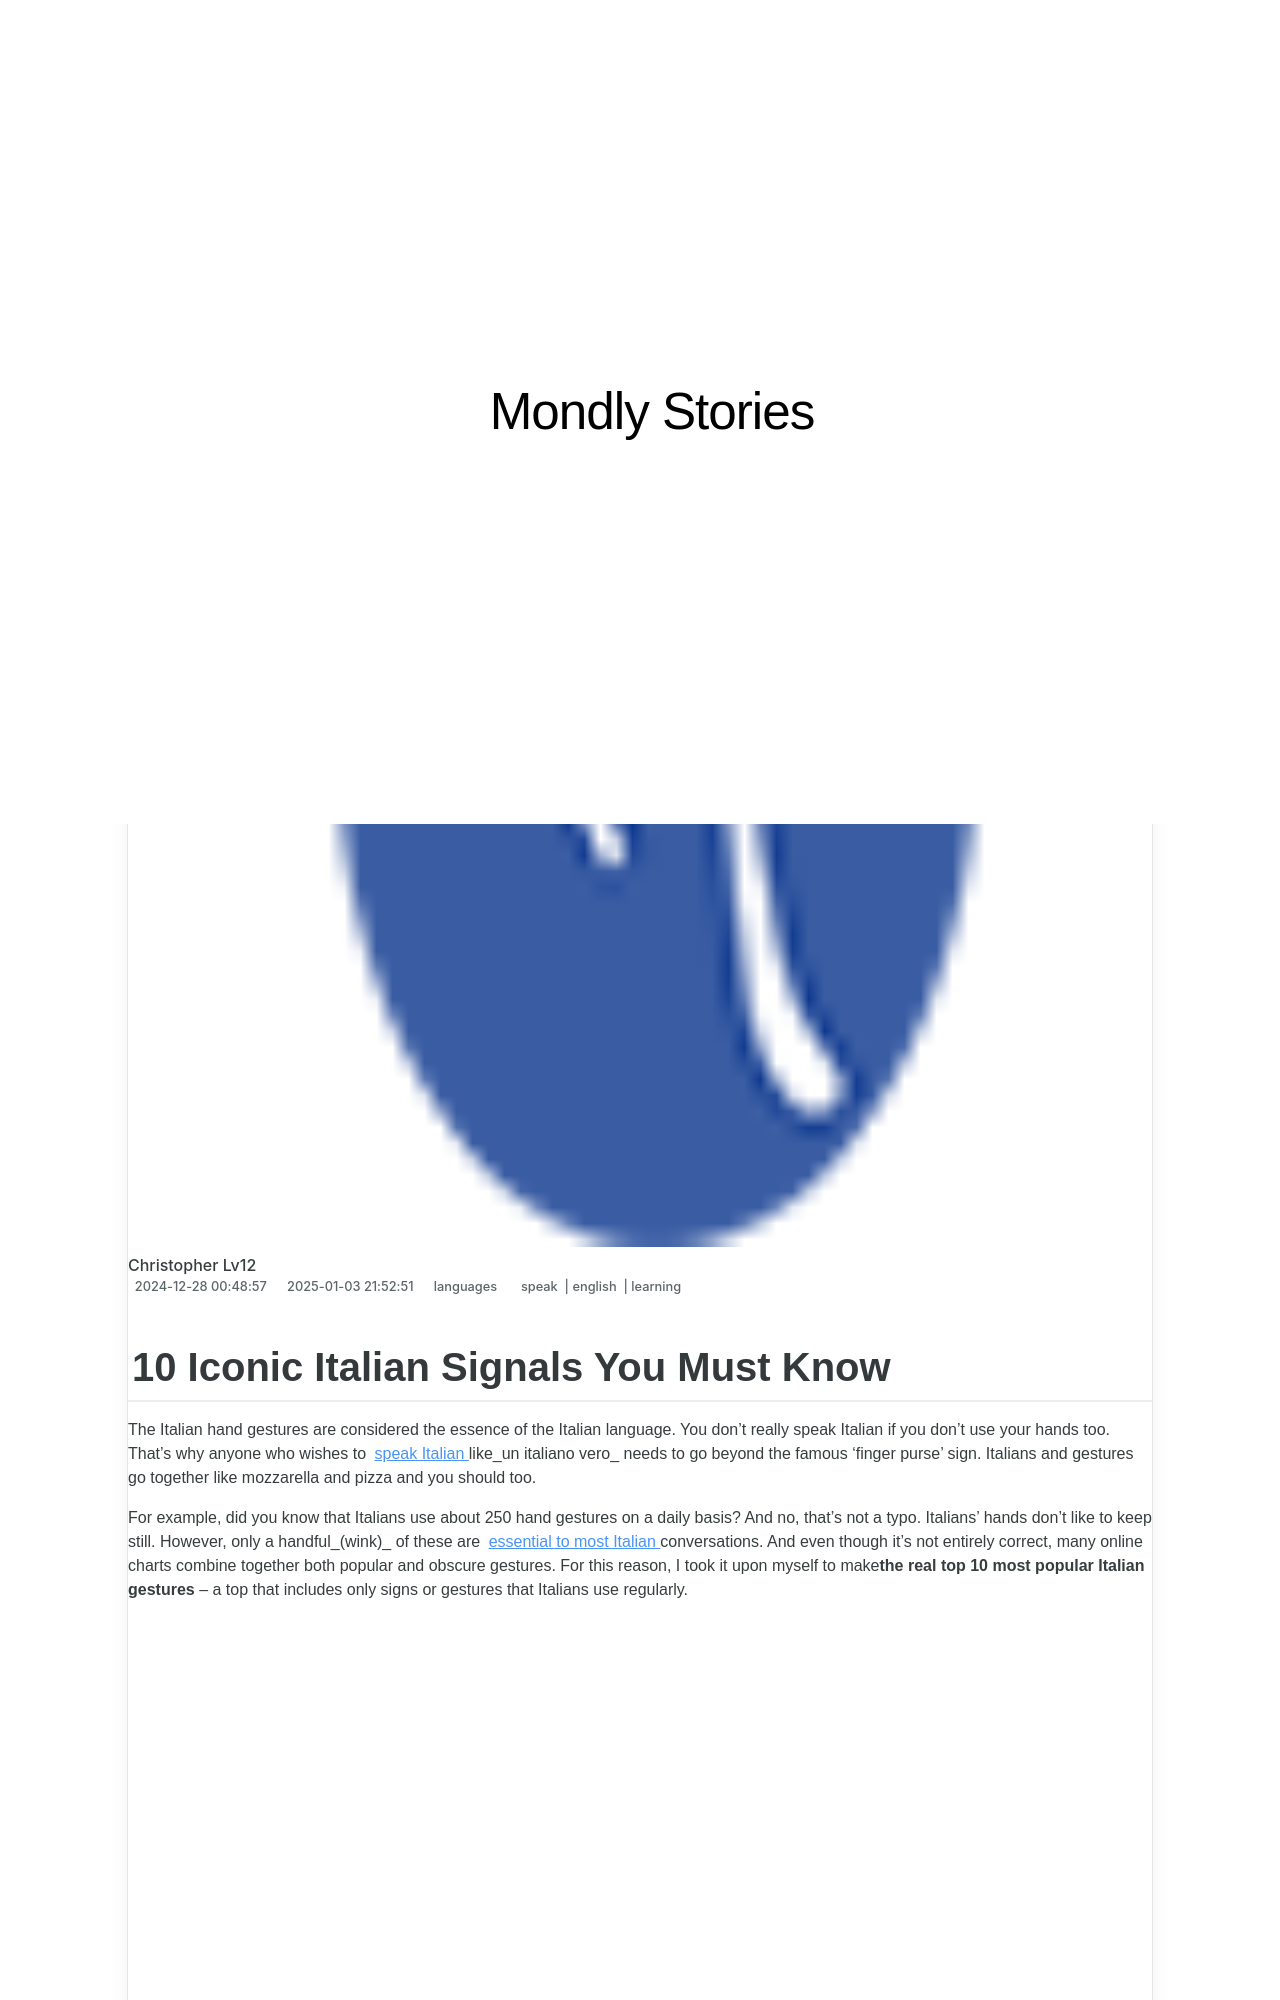

repository: techidaily/site-mondly-stories · page: 10-iconic-italian-signals-you-must-know/index.html · generator: jekyll

---
title: 10 Iconic Italian Signals You Must Know
date: 2024-12-28T00:48:57.439Z
updated: 2025-01-03T21:52:51.001Z
tags:
  - speak
  - english
  - learning
categories:
  - languages
description: This Article Describes 10 Iconic Italian Signals You Must Know
excerpt: This Article Describes 10 Iconic Italian Signals You Must Know
keywords: Iconic Italian Signals,Italian Traffic Indicators,Understanding Italian Road Signs,Must-Know Italian Traffic Signage,Essential Italian Roadway Symbols,Famous Italian Traffic Signals,Cultural Insights Into Italian Roadway Symbols
thumbnail: https://thmb.techidaily.com/b0ea6d61080761dc873cfd8c694bea1246e45e087ea28aa28a47640ed6e89f83.jpg
---

## 10 Iconic Italian Signals You Must Know

 The Italian hand gestures are considered the essence of the Italian language. You don’t really speak Italian if you don’t use your hands too. That’s why anyone who wishes to [speak Italian](https://shop.mondly.com/affiliate.php?ACCOUNT=ATISTUDI&AFFILIATE=108875&PATH=https://www.mondly.com?AFFILIATE=108875) like_un italiano vero_ needs to go beyond the famous ‘finger purse’ sign. Italians and gestures go together like mozzarella and pizza and you should too.

 For example, did you know that Italians use about 250 hand gestures on a daily basis? And no, that’s not a typo. Italians’ hands don’t like to keep still. However, only a handful_(wink)_ of these are [essential to most Italian](https://shop.mondly.com/affiliate.php?ACCOUNT=ATISTUDI&AFFILIATE=108875&PATH=https://www.mondly.com?AFFILIATE=108875) conversations. And even though it’s not entirely correct, many online charts combine together both popular and obscure gestures. For this reason, I took it upon myself to make**the real top 10 most popular Italian gestures** – a top that includes only signs or gestures that Italians use regularly.

<!-- affiliate ads begin -->
<iframe width="560" height="315" src="https://www.youtube.com/embed/yr0yS_Ywrjs?si=QxzYiX1KmUaExmlo" title="YouTube video player" frameborder="0" allow="accelerometer; autoplay; clipboard-write; encrypted-media; gyroscope; picture-in-picture; web-share" referrerpolicy="strict-origin-when-cross-origin" allowfullscreen></iframe>
<!-- affiliate ads end -->
